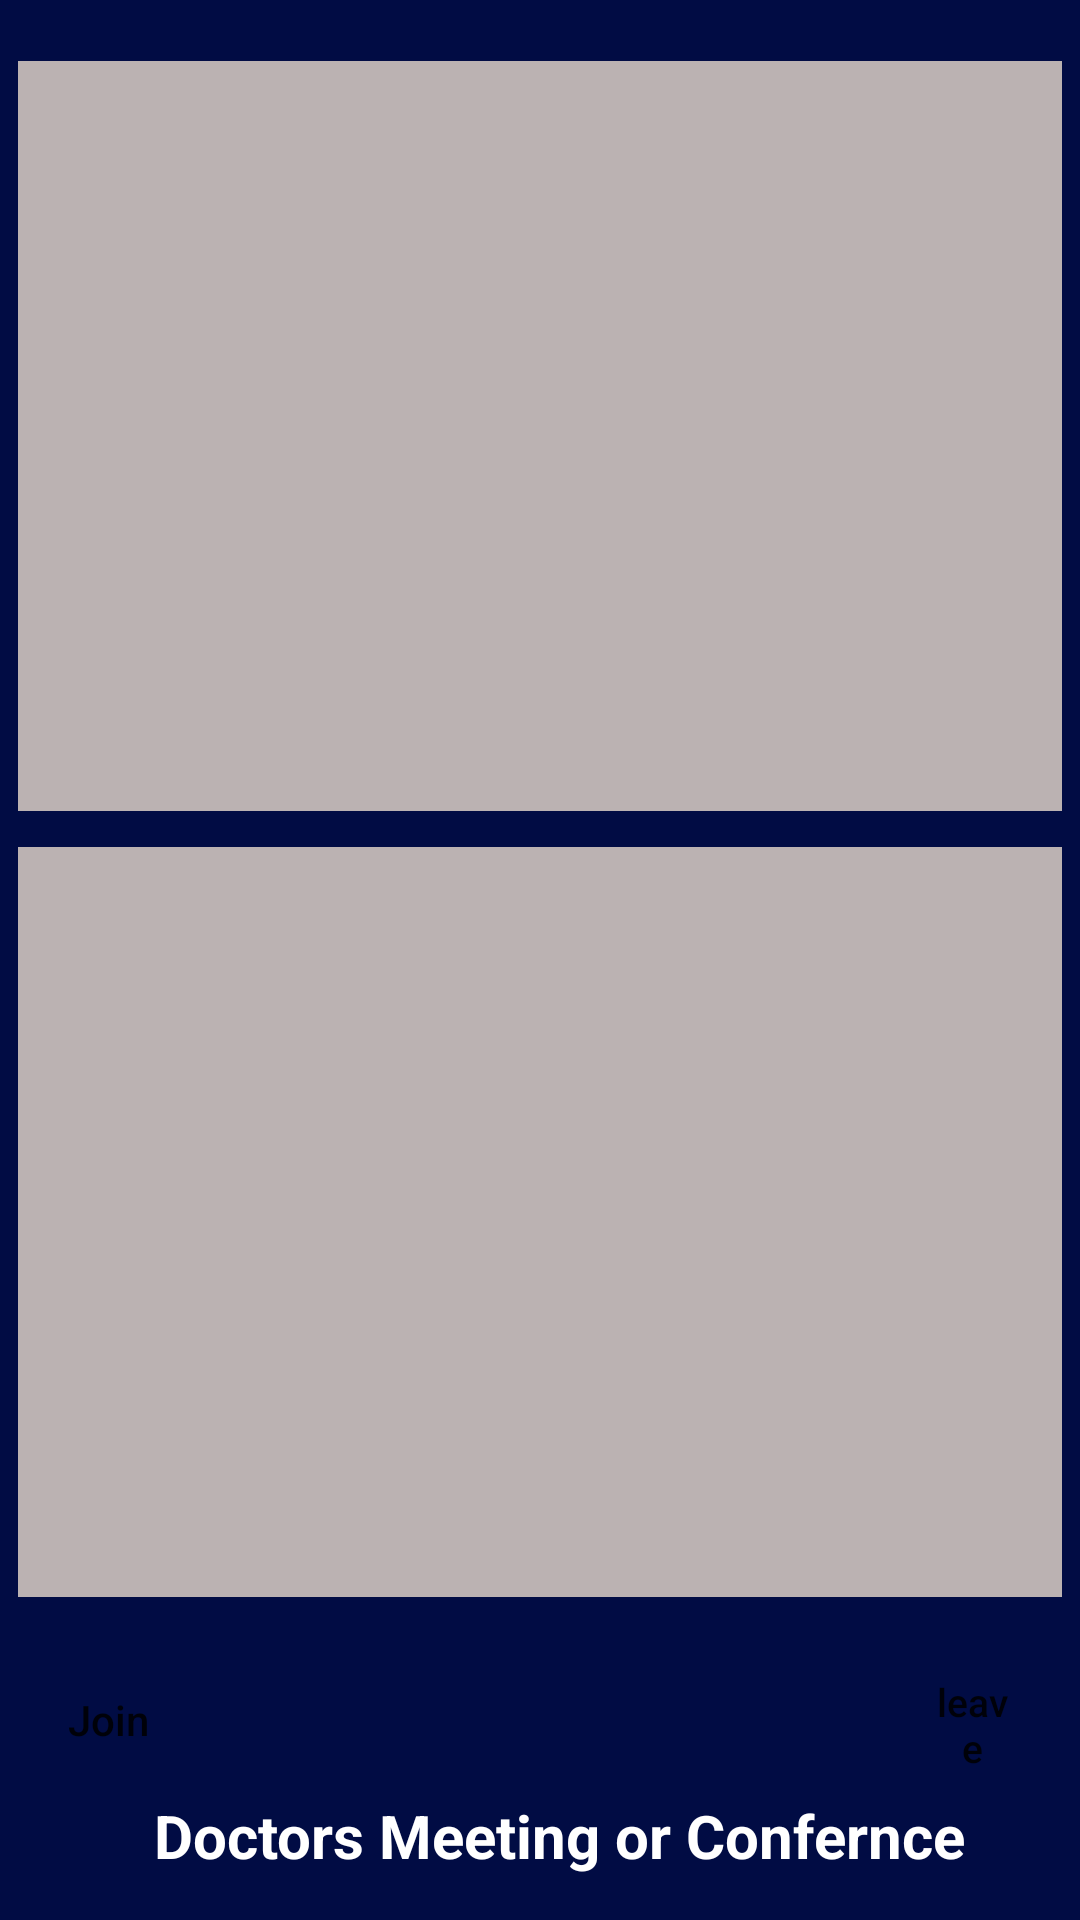

The Android layout XML behind this screen, and the referenced resources:
<!-- AndroidManifest.xml: application theme Theme.ECG_Monitoring_System1 -->
<!-- res/layout/activity_meeting.xml -->
<?xml version="1.0" encoding="utf-8"?>
<ScrollView xmlns:android="http://schemas.android.com/apk/res/android"
    xmlns:app="http://schemas.android.com/apk/res-auto"
    xmlns:tools="http://schemas.android.com/tools"
    android:layout_width="match_parent"
    android:background="#010C44"
    android:layout_height="match_parent"
    tools:context=".Meeting">



    <RelativeLayout
        android:layout_gravity="center"
        android:gravity="center"
        android:layout_width="match_parent"
        android:layout_height="match_parent">



        <FrameLayout
            android:id="@+id/local_user"
            android:layout_width="350dp"
            android:layout_height="250dp"
            android:layout_centerHorizontal="true"
            android:layout_marginStart="6dp"
            android:layout_marginTop="6dp"
            android:layout_marginEnd="6dp"
            android:layout_marginBottom="6dp"
            android:background="#BBB2B2" />

        <FrameLayout
            android:id="@+id/remote_user"
            android:layout_width="350dp"
            android:layout_height="250dp"
            android:layout_below="@+id/local_user"
            android:layout_centerHorizontal="true"
            android:layout_marginStart="6dp"
            android:layout_marginTop="6dp"
            android:layout_marginEnd="6dp"
            android:layout_marginBottom="6dp"
            android:background="#BBB2B2" />


        <Button
            android:padding="15dp"
            android:layout_width="60dp"
            android:layout_height="60dp"
            android:id="@+id/joinButton"
            android:textAllCaps="false"
            android:layout_marginTop="5dp"
            android:text="Join"
            android:background="@drawable/joincll"
            android:layout_below="@+id/remote_user"
            android:layout_alignStart="@+id/remote_user"
            />
        <Button
            android:background="@drawable/phone"
            android:layout_width="60dp"
            android:layout_height="60dp"
            android:id="@+id/leaveButton"
            android:textAllCaps="false"
            android:text="leave"
            android:textSize="13sp"
            android:padding="15dp"
            android:layout_marginTop="5dp"
            android:layout_below="@+id/remote_user"
            android:layout_alignEnd="@+id/remote_user"
            />

        <TextView
            android:layout_width="wrap_content"
            android:layout_height="wrap_content"
            android:layout_below="@+id/remote_user"
            android:layout_alignStart="@+id/joinButton"

            android:textAlignment="center"
            android:layout_alignEnd="@+id/remote_user"
            android:layout_marginStart="10dp"
            android:layout_marginRight="10dp"
            android:layout_marginTop="60dp"
            android:layout_marginEnd="-3dp"
            android:text="Doctors Meeting or Confernce"
            android:textColor="#fff"
            android:textSize="20sp"
            android:textStyle="bold" />
    </RelativeLayout>

</ScrollView>
<!-- resources referenced by this layout -->
<resources>
  <style name="Theme.ECG_Monitoring_System1" parent="Theme.MaterialComponents.DayNight.NoActionBar.Bridge">
          
          <item name="colorPrimary">@color/purple_500</item>
          <item name="colorPrimaryVariant">@color/purple_700</item>
          <item name="colorOnPrimary">@color/white</item>
          
          <item name="colorSecondary">@color/teal_200</item>
          <item name="colorSecondaryVariant">@color/teal_700</item>
          <item name="colorOnSecondary">@color/black</item>
          
          <item name="android:statusBarColor">?attr/colorPrimaryVariant</item>
          
      </style>
  <!-- not gathered from this repository: default colours our renderer supplied (Android Studio template values) -->
  <color name="purple_500">#FF6200EE</color>
  <color name="purple_700">#FF3700B3</color>
  <color name="teal_200">#FF03DAC5</color>
  <color name="teal_700">#FF018786</color>
  <color name="black">#FF000000</color>
  <color name="white">#FFFFFFFF</color>
</resources>
